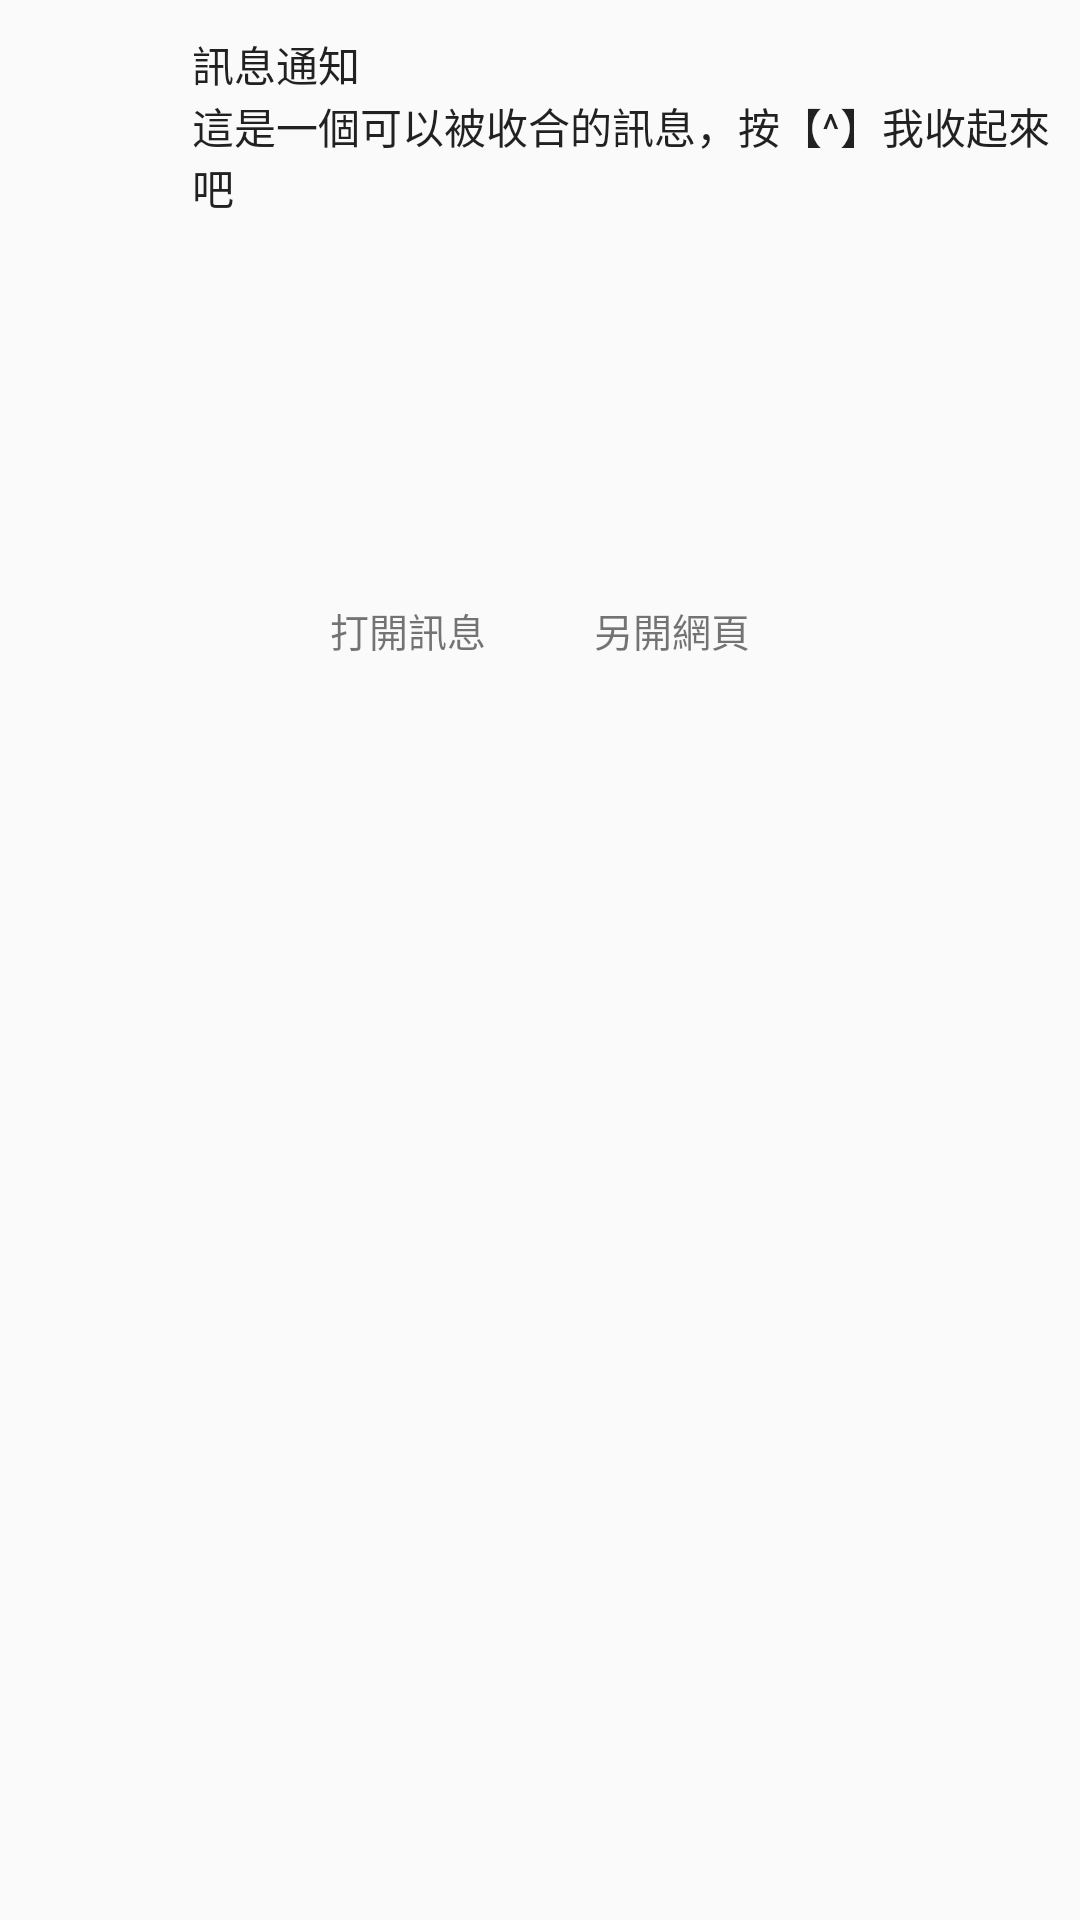

Reconstruct the res/layout file that produces this screen, plus the resources it refers to.
<!-- AndroidManifest.xml: application theme AppTheme -->
<!-- res/layout/notification_expanded.xml -->
<?xml version="1.0" encoding="utf-8"?>
<RelativeLayout
  xmlns:android="http://schemas.android.com/apk/res/android"
  android:layout_width="wrap_content"
  android:layout_height="wrap_content"
  android:padding="8dp">
  <RelativeLayout
    android:id="@+id/icon_container"
    android:layout_width="wrap_content"
    android:layout_height="wrap_content">

    <ImageView
      android:id="@+id/big_icon"
      android:layout_width="50dp"
      android:layout_height="50dp"
      android:paddingBottom="1dp"
      android:paddingLeft="4dp"
      android:paddingRight="6dp"
      android:src="@drawable/ic_android"/>

    <ImageView
      android:id="@+id/small_icon"
      android:layout_width="18.2dp"
      android:layout_height="18.2dp"
      android:layout_alignBottom="@id/big_icon"
      android:layout_alignRight="@id/big_icon"
      android:src="@drawable/notification_info"/>

  </RelativeLayout>

  <LinearLayout
    android:id="@+id/notification_main"
    android:layout_width="wrap_content"
    android:layout_height="wrap_content"
    android:layout_alignParentBottom="false"
    android:layout_marginTop="3dp"
    android:layout_toRightOf="@+id/icon_container"
    android:gravity="center_vertical"
    android:orientation="vertical"
    android:paddingLeft="6dp">

    <TextView
      android:id="@+id/content_title"
      android:layout_width="wrap_content"
      android:layout_height="wrap_content"
      android:text="@string/app_name"
      android:textAppearance="@style/TextAppearance.Compat.Notification.Title"/>

    <TextView
      android:id="@+id/content_text"
      android:layout_width="wrap_content"
      android:layout_height="wrap_content"
      android:text="@string/expanded"
      android:textAppearance="@style/TextAppearance.Compat.Notification"/>
  </LinearLayout>

  <LinearLayout
    android:id="@+id/notification_info"
    android:layout_width="match_parent"
    android:layout_height="wrap_content"
    android:layout_below="@id/icon_container"
    android:layout_marginTop="8dp"
    android:orientation="horizontal">

    <ImageView
      android:id="@+id/notification_img"
      android:layout_width="120dp"
      android:layout_height="120dp"
      android:layout_marginLeft="4dp"
      android:layout_marginRight="4dp"
      android:adjustViewBounds="true"
      android:src="@drawable/ic_android"/>

    <TextView
      android:id="@+id/notification_message"
      android:layout_width="match_parent"
      android:layout_height="wrap_content"
      android:ellipsize="end"
      android:maxLines="8"
      android:textAppearance="@style/TextAppearance.Compat.Notification.Info"/>
  </LinearLayout>

  <LinearLayout
    android:layout_width="wrap_content"
    android:layout_height="wrap_content"
    android:layout_below="@id/notification_info"
    android:layout_centerInParent="true">

    <Button
      android:id="@+id/notification_collapsed_left_button"
      style="@style/Widget.Compat.NotificationActionContainer"
      android:layout_width="wrap_content"
      android:layout_height="wrap_content"
      android:text="@string/btn_remote_left"
      android:textAppearance="@style/Widget.Compat.NotificationActionText"/>

    <Button
      android:id="@+id/notification_collapsed_right_button"
      style="@style/Widget.Compat.NotificationActionContainer"
      android:layout_width="wrap_content"
      android:layout_height="wrap_content"
      android:text="@string/btn_remote_right"
      android:textAppearance="@style/Widget.Compat.NotificationActionText"/>
  </LinearLayout>

  <TextView
    android:id="@+id/timestamp"
    android:layout_width="wrap_content"
    android:layout_height="wrap_content"
    android:layout_alignParentRight="true"
    android:layout_alignParentTop="true"
    android:paddingRight="3.5dp"
    android:paddingTop="8dp"
    android:textAppearance="@style/TextAppearance.Compat.Notification.Time"/>

</RelativeLayout>
<!-- resources referenced by this layout -->
<resources>
  <string name="app_name">訊息通知</string>
  <string name="btn_remote_left">打開訊息</string>
  <string name="btn_remote_right">另開網頁</string>
  <string name="expanded">這是一個可以被收合的訊息，按【^】我收起來吧</string>
  <style name="AppTheme" parent="Theme.AppCompat.Light.DarkActionBar">
      
      <item name="colorPrimary">@color/colorPrimary</item>
      <item name="colorPrimaryDark">@color/colorPrimaryDark</item>
      <item name="colorAccent">@color/colorAccent</item>
    </style>
  <!-- not gathered from this repository: default colours our renderer supplied (Android Studio template values) -->
  <color name="colorPrimary">#FF6200EE</color>
  <color name="colorPrimaryDark">#FF3700B3</color>
  <color name="colorAccent">#FF03DAC5</color>
</resources>
